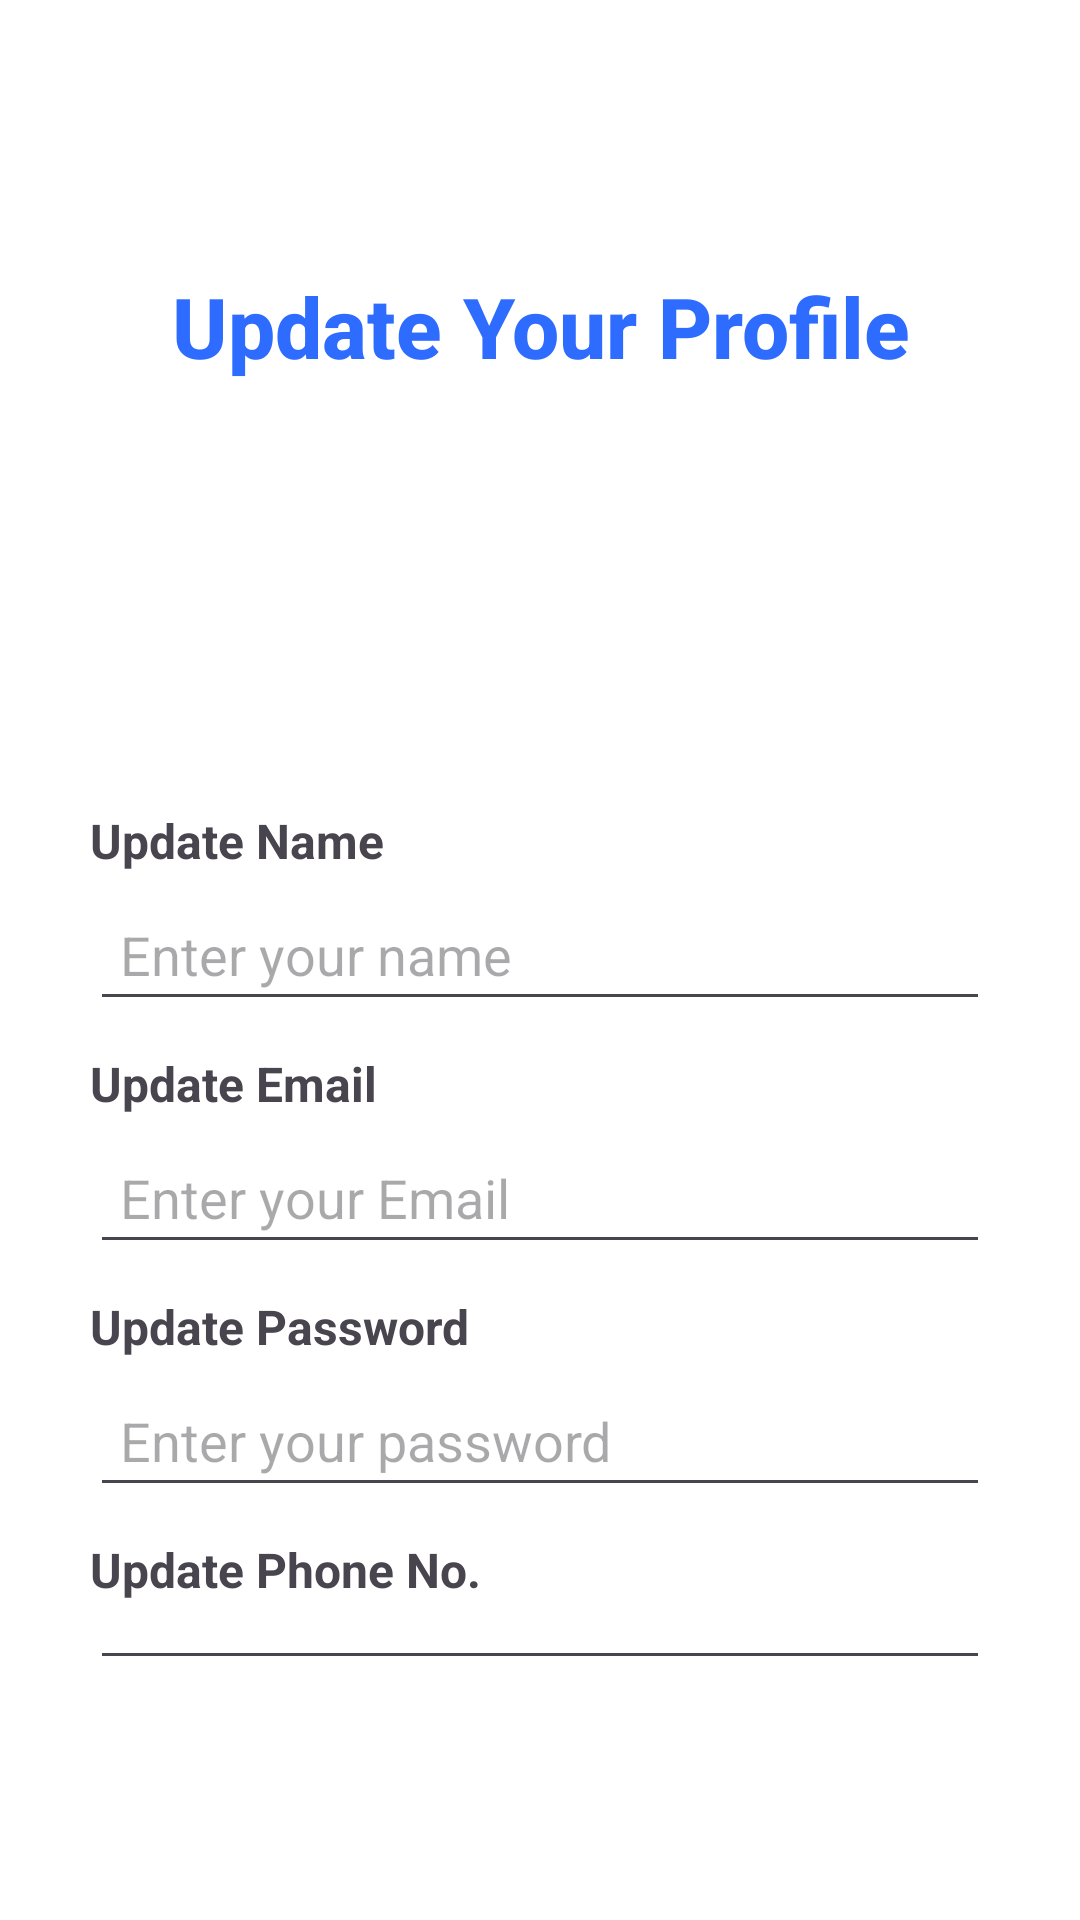

Write the Android layout XML for this screen, with the resource values it uses.
<!-- AndroidManifest.xml: application theme Theme.DocTalk -->
<!-- res/layout/activity_update_profile.xml -->
<?xml version="1.0" encoding="utf-8"?>
<LinearLayout
    xmlns:android="http://schemas.android.com/apk/res/android"
    xmlns:app="http://schemas.android.com/apk/res-auto"
    xmlns:tools="http://schemas.android.com/tools"
    android:id="@+id/main"
    android:layout_width="match_parent"
    android:layout_height="match_parent"
    tools:context=".UpdateProfileActivity"
    android:orientation="vertical"
    android:paddingVertical="80dp"
    android:paddingHorizontal="30dp"
    android:background="@color/white">

    <TextView
        android:layout_width="match_parent"
        android:layout_height="wrap_content"
        android:text="Update Your Profile"
        android:textSize="28sp"
        android:textColor="@color/banner_blue"
        android:padding="10dp"
        android:gravity="center"
        android:textStyle="bold"
        android:fontFamily="sans-serif-medium" />

    
    <LinearLayout
        android:layout_width="match_parent"
        android:layout_height="wrap_content"
        android:orientation="vertical"
        android:gravity="center"
        android:padding="16dp"
        android:layout_marginTop="10dp">

        <ImageView
            android:layout_width="80dp"
            android:layout_height="80dp"
            android:scaleType="centerCrop"
            android:src="@drawable/avater_logo" />
    </LinearLayout>
    
    <TextView
        android:layout_width="match_parent"
        android:layout_height="wrap_content"
        android:text="Update Name"
        android:textSize="16sp"
        android:textStyle="bold"
        android:layout_marginTop="10dp"
        />
    <EditText
        android:id="@+id/etName"
        android:layout_width="match_parent"
        android:layout_height="wrap_content"
        android:hint="Enter your name"
        android:padding="10dp"
        android:inputType="textPersonName"
        android:layout_marginTop="5dp"/>
    
    <TextView
        android:layout_width="match_parent"
        android:layout_height="wrap_content"
        android:text="Update Email"
        android:textSize="16sp"
        android:textStyle="bold"
        android:layout_marginTop="10dp"
        />
    <EditText
        android:id="@+id/etEmail"
        android:layout_width="match_parent"
        android:layout_height="wrap_content"
        android:hint="Enter your Email"
        android:padding="10dp"
        android:inputType="textEmailAddress"
        android:layout_marginTop="5dp"/>
    
    <TextView
        android:layout_width="match_parent"
        android:layout_height="wrap_content"
        android:text="Update Password"
        android:textSize="16sp"
        android:textStyle="bold"
        android:layout_marginTop="10dp"
        />
    <EditText
        android:id="@+id/etPassword"
        android:layout_width="match_parent"
        android:layout_height="wrap_content"
        android:hint="Enter your password"
        android:padding="10dp"
        android:inputType="textPassword"
        android:layout_marginTop="5dp"/>
    
    <TextView
        android:layout_width="match_parent"
        android:layout_height="wrap_content"
        android:text="Update Phone No."
        android:textSize="16sp"
        android:textStyle="bold"
        android:layout_marginTop="10dp"
        />
    <EditText
        android:id="@+id/etPhone"
        android:layout_width="match_parent"
        android:layout_height="wrap_content"
        android:hint="Enter your phone number"
        android:padding="10dp"
        android:inputType="phone"
        android:layout_marginTop="5dp"/>

    
    <Button
        android:id="@+id/btnSave"
        android:layout_width="match_parent"
        android:layout_height="wrap_content"
        android:text="Save"
        android:layout_marginTop="20dp"
        android:backgroundTint="@color/blue_primary"
        />

</LinearLayout>
<!-- resources referenced by this layout -->
<resources>
  <color name="banner_blue">#2E6BFF</color>
  <color name="blue_primary">#2D6BFF</color>
  <color name="white">#FFFFFFFF</color>
  <style name="Theme.DocTalk" parent="Base.Theme.DocTalk" />
  <style name="Base.Theme.DocTalk" parent="Theme.Material3.Light.NoActionBar">
          <item name="android:statusBarColor">@color/white</item>
          <item name="android:windowLightStatusBar">true</item>
      </style>
</resources>
